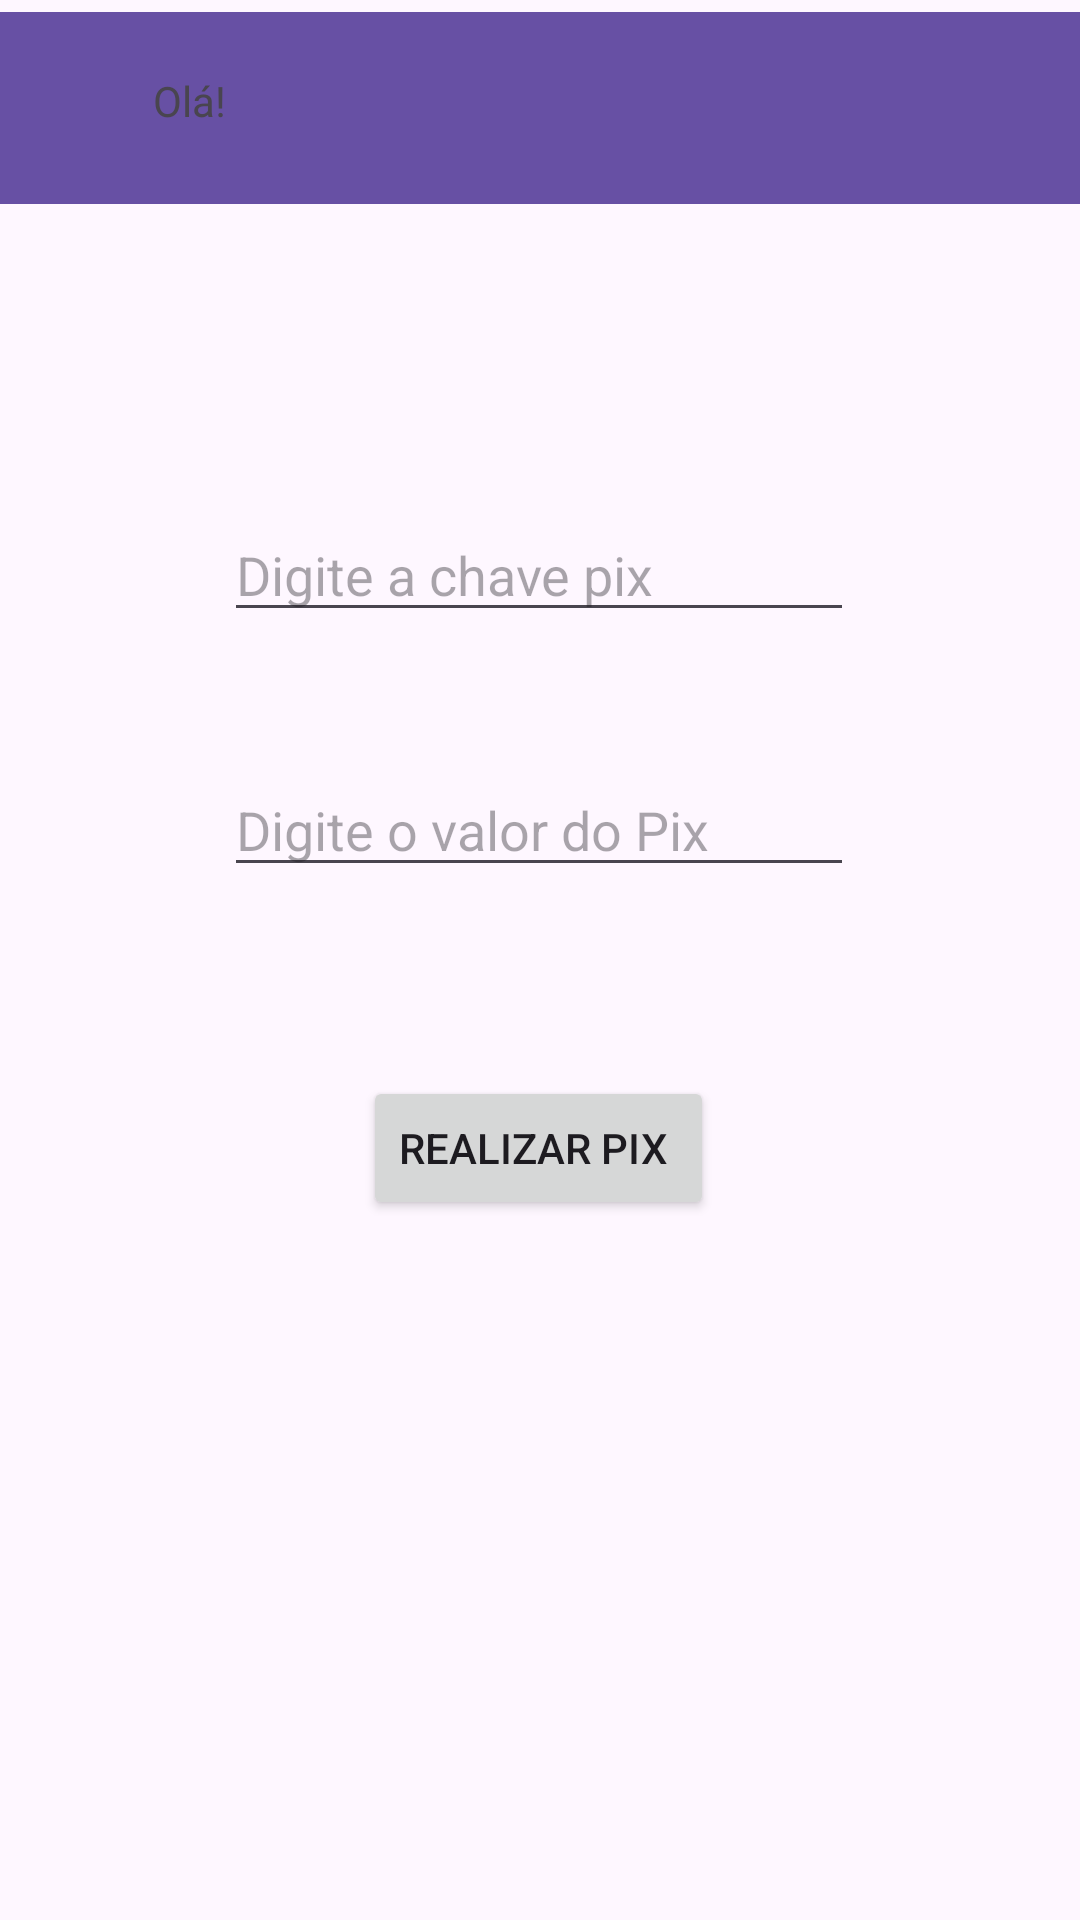

Write the Android layout XML for this screen, with the resource values it uses.
<!-- AndroidManifest.xml: application theme Theme.NubankAvançado -->
<!-- res/layout/activity_pix2.xml -->
<?xml version="1.0" encoding="utf-8"?>
<androidx.constraintlayout.widget.ConstraintLayout xmlns:android="http://schemas.android.com/apk/res/android"
    xmlns:app="http://schemas.android.com/apk/res-auto"
    xmlns:tools="http://schemas.android.com/tools"
    android:layout_width="match_parent"
    android:layout_height="match_parent"
    tools:context=".Pix">

    <TextView
        android:id="@+id/txtMensagem1"
        android:layout_width="237dp"
        android:layout_height="40dp"
        android:layout_marginTop="80dp"
        app:layout_constraintEnd_toEndOf="parent"
        app:layout_constraintHorizontal_bias="0.091"
        app:layout_constraintStart_toStartOf="parent"
        app:layout_constraintTop_toTopOf="parent" />

    <androidx.appcompat.widget.Toolbar
        android:id="@+id/toolbar4"
        android:layout_width="409dp"
        android:layout_height="wrap_content"
        android:layout_marginTop="4dp"
        android:background="?attr/colorPrimary"
        android:minHeight="?attr/actionBarSize"
        android:theme="?attr/actionBarTheme"
        app:layout_constraintEnd_toEndOf="parent"
        app:layout_constraintStart_toStartOf="parent"
        app:layout_constraintTop_toTopOf="parent"
        app:navigationIcon="@drawable/arrow" />

    <TextView
        android:id="@+id/txt1"
        android:layout_width="130dp"
        android:layout_height="35dp"
        android:layout_marginTop="24dp"
        android:text="Olá!"
        app:layout_constraintEnd_toEndOf="@+id/toolbar4"
        app:layout_constraintHorizontal_bias="0.2"
        app:layout_constraintStart_toStartOf="parent"
        app:layout_constraintTop_toTopOf="parent" />

    <EditText
        android:id="@+id/edtValor"
        android:layout_width="wrap_content"
        android:layout_height="wrap_content"
        android:ems="10"
        android:hint="Digite o valor do Pix"
        android:inputType="number|numberDecimal"
        app:layout_constraintBottom_toBottomOf="parent"
        app:layout_constraintEnd_toEndOf="parent"
        app:layout_constraintHorizontal_bias="0.497"
        app:layout_constraintStart_toStartOf="parent"
        app:layout_constraintTop_toTopOf="parent"
        app:layout_constraintVertical_bias="0.425" />

    <Button
        android:id="@+id/btnPix"
        android:layout_width="wrap_content"
        android:layout_height="wrap_content"
        android:text="Realizar pix "
        app:layout_constraintBottom_toBottomOf="parent"
        app:layout_constraintEnd_toEndOf="parent"
        app:layout_constraintHorizontal_bias="0.498"
        app:layout_constraintStart_toStartOf="parent"
        app:layout_constraintTop_toTopOf="parent"
        app:layout_constraintVertical_bias="0.606" />

    <EditText
        android:id="@+id/edtChave"
        android:layout_width="wrap_content"
        android:layout_height="wrap_content"
        android:ems="10"
        android:hint="Digite a chave pix"
        android:inputType="number|numberDecimal"
        app:layout_constraintBottom_toBottomOf="parent"
        app:layout_constraintEnd_toEndOf="parent"
        app:layout_constraintHorizontal_bias="0.497"
        app:layout_constraintStart_toStartOf="parent"
        app:layout_constraintTop_toTopOf="@+id/toolbar4"
        app:layout_constraintVertical_bias="0.278" />
</androidx.constraintlayout.widget.ConstraintLayout>
<!-- resources referenced by this layout -->
<resources>
  <style name="Theme.NubankAvançado" parent="Base.Theme.NubankAvançado" />
  <style name="Base.Theme.NubankAvançado" parent="Theme.Material3.DayNight.NoActionBar">
          
          
      </style>
</resources>
